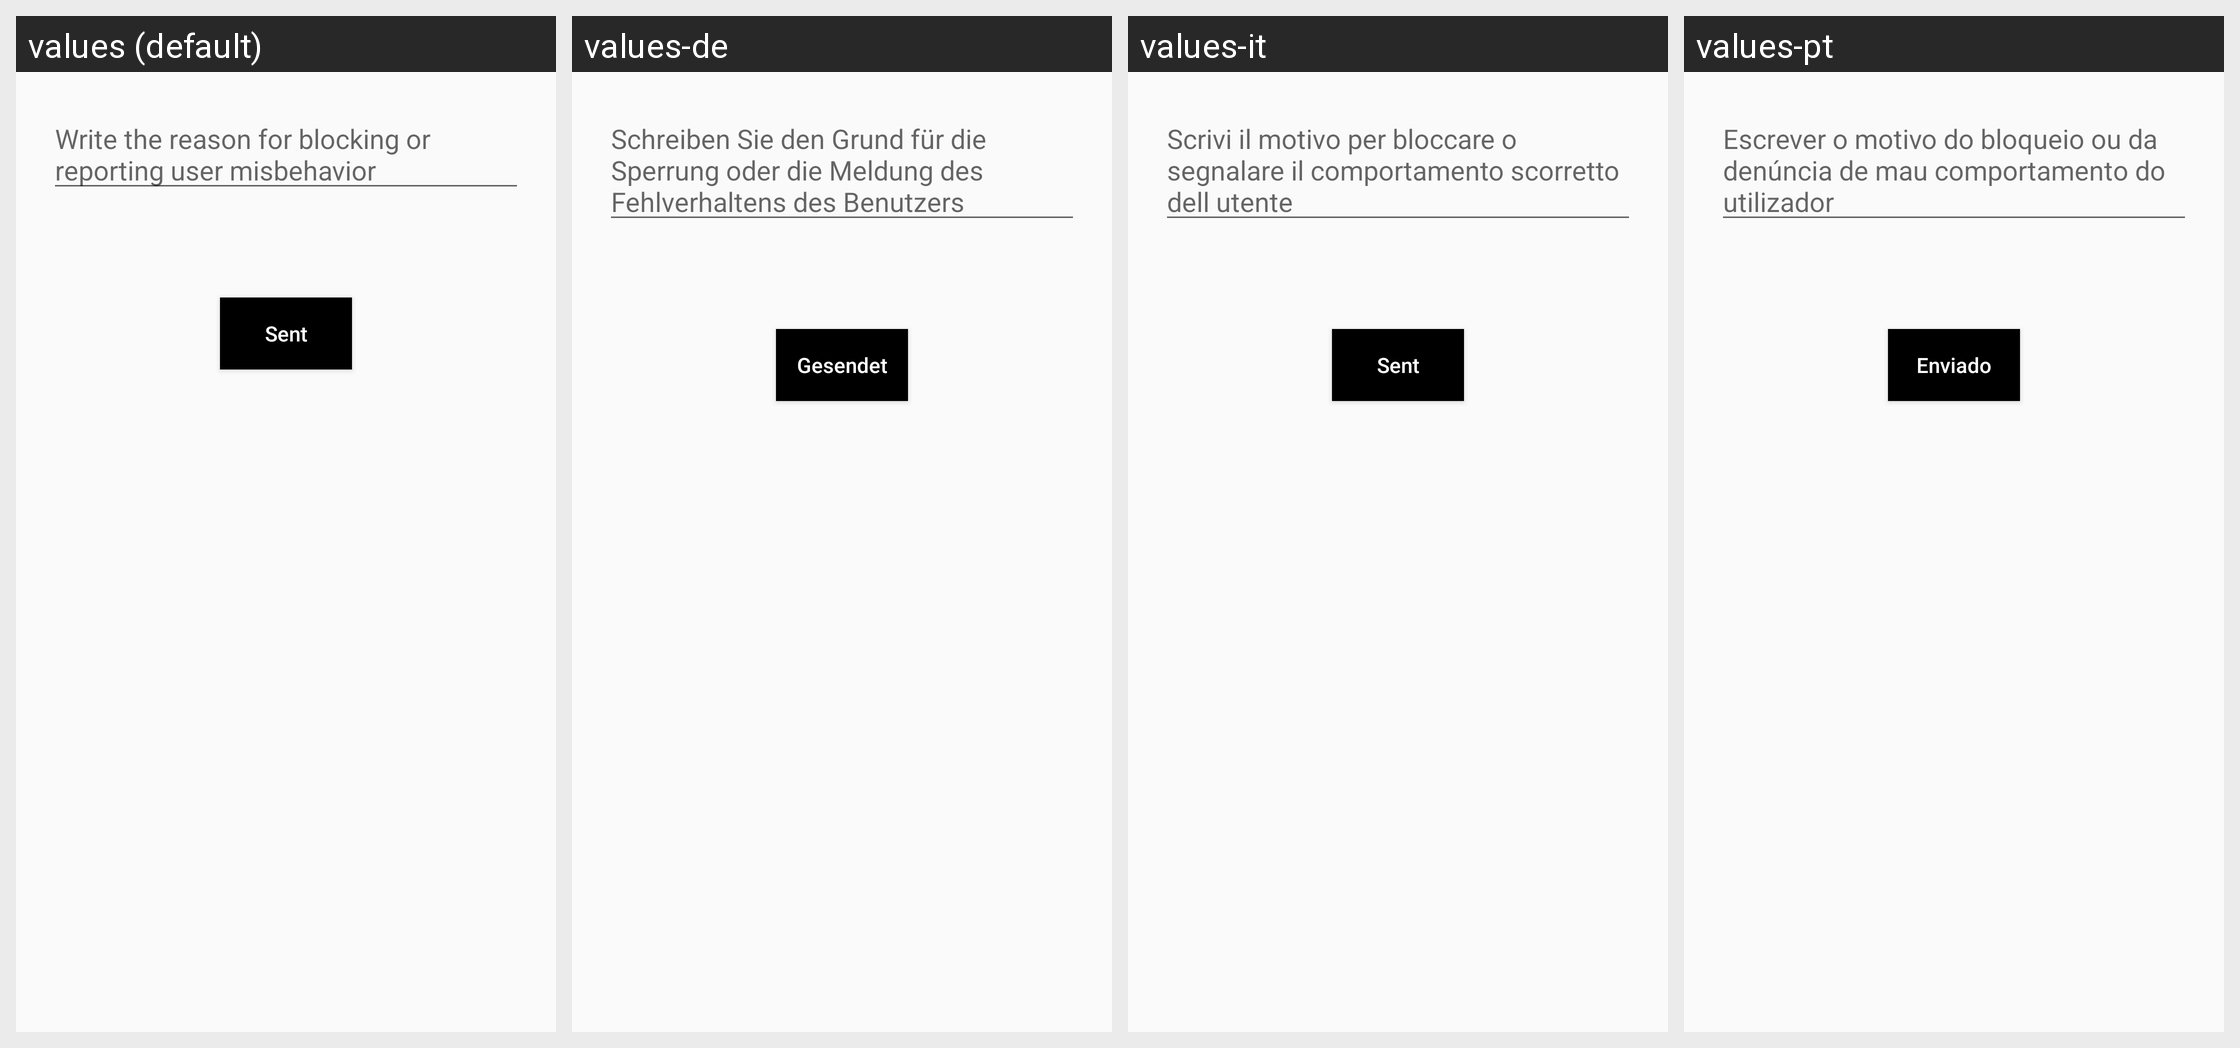

Strings drawn on this Android screen and how each of the app's shown locales translates them:
Android screen res/layout/activity_block_this_user.xml rendered under 4 locales, left to right: values (default), values-de, values-it, values-pt. Device: Nexus 5 (rendered at 1080×1920; each locale shown at half size, 540×960, under a caption strip naming it); theme Theme.IsLove.
Other locales in the repository, not shown: values-es, values-pl, values-ro, values-ru, values-tr, values-zh.
Strings drawn on this screen, with the default value and each locale's value (text and hints the layout hard-codes, and strings that could not be matched under every locale, appear in the picture but are not listed):

writeReason
  values: Write the reason for blocking or reporting user misbehavior
  values-de: Schreiben Sie den Grund für die Sperrung oder die Meldung des Fehlverhaltens des Benutzers
  values-it: Scrivi il motivo per bloccare o segnalare il comportamento scorretto dell utente
  values-pt: Escrever o motivo do bloqueio ou da denúncia de mau comportamento do utilizador

sent
  values: Sent
  values-de: Gesendet
  values-it: Sent
  values-pt: Enviado
